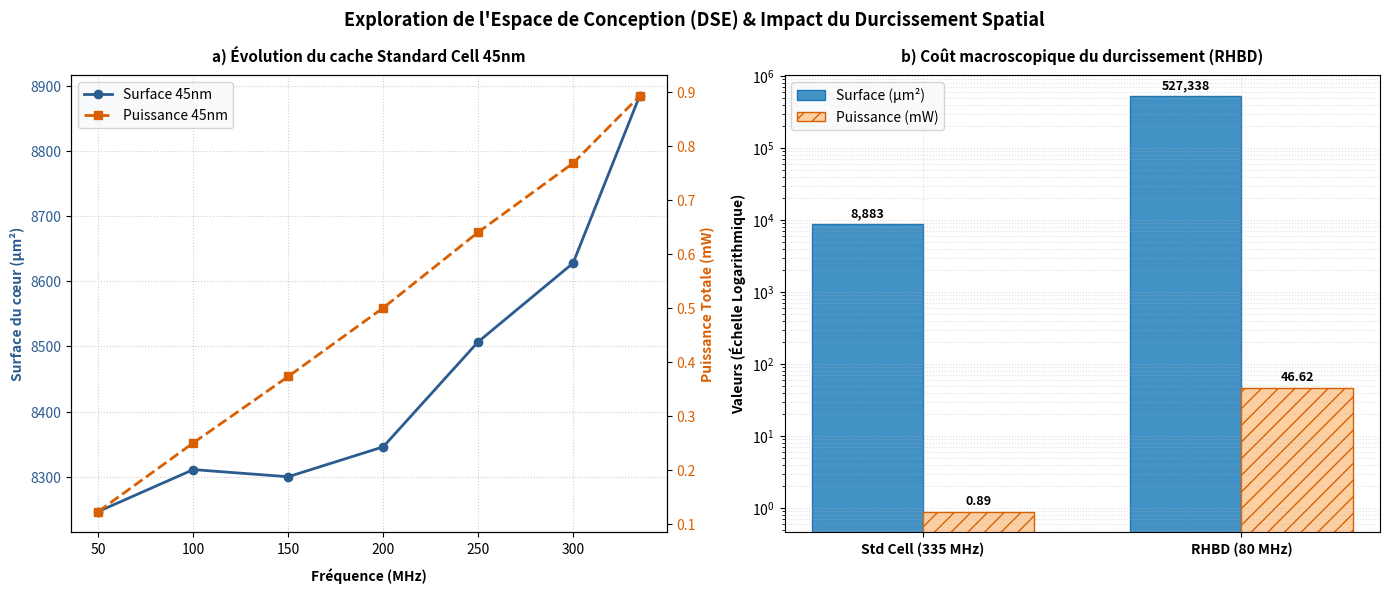

Python code for this plot:
#!/home/epiphane-lamy/Documents/mes_projets_python/mini_CNN/.venv/bin/python3

import matplotlib.pyplot as plt
import numpy as np

# -------------------------------------------------------------------------
# Data Definition
# -------------------------------------------------------------------------
# STD 45nm Sweep Points
freq_std = [50, 100, 150, 200, 250, 300, 335]
surface_std = [8246.646, 8310.942, 8299.998, 8345.826, 8506.908, 8627.634, 8883.792] # um^2
power_std = [0.123, 0.250, 0.373, 0.5, 0.640, 0.768, 0.892]                 # in mW

# RHBD 180nm Single Point
freq_rhbd = 80                                      # Clock period 12.5ns -> 80 MHz
surface_rhbd = 527338.766                           # um^2
power_rhbd = 46.617                                 # mW

# -------------------------------------------------------------------------
# Plot Configuration (Two subplots side-by-side)
# -------------------------------------------------------------------------
fig, (ax1, ax3) = plt.subplots(1, 2, figsize=(14, 6), dpi=300)

color_surf = '#2b5c8f'  # Slate Blue
color_pwr = '#d95f02'   # Muted Orange

# =========================================================================
# LEFT SUBPLOT: 45nm Sweep Trend (Linear Scale)
# =========================================================================
ax1.set_xlabel('Fréquence (MHz)', fontsize=10, fontweight='bold', labelpad=8)
ax1.set_ylabel('Surface du cœur (µm²)', color=color_surf, fontsize=10, fontweight='bold')
line1 = ax1.plot(freq_std, surface_std, color=color_surf, marker='o', linewidth=2, label='Surface 45nm')
ax1.tick_params(axis='y', labelcolor=color_surf)
ax1.grid(True, linestyle=':', alpha=0.6)

# Dual axis for Power
ax2 = ax1.twinx()
ax2.set_ylabel('Puissance Totale (mW)', color=color_pwr, fontsize=10, fontweight='bold')
line2 = ax2.plot(freq_std, power_std, color=color_pwr, marker='s', linewidth=2, linestyle='--', label='Puissance 45nm')
ax2.tick_params(axis='y', labelcolor=color_pwr)

# Combine legends for the first plot
lines = line1 + line2
labels = [l.get_label() for l in lines]
ax1.legend(lines, labels, loc='upper left', frameon=True, facecolor='#f8f9fa')
ax1.set_title('a) Évolution du cache Standard Cell 45nm', fontsize=11, fontweight='bold', pad=10)

# =========================================================================
# RIGHT SUBPLOT: Architectural Comparison (Logarithmic Scale)
# =========================================================================
categories = ['Std Cell (335 MHz)', 'RHBD (80 MHz)']
surfaces = [surface_std[-1], surface_rhbd]
powers = [power_std[-1], power_rhbd]

x = np.arange(len(categories))
width = 0.35

# Set logarithmic scale to handle the huge data gap
ax3.set_yscale('log')
rects1 = ax3.bar(x - width/2, surfaces, width, label='Surface (µm²)', color='#4292c6', edgecolor='#1f77b4')
rects2 = ax3.bar(x + width/2, powers, width, label='Puissance (mW)', color='#fdd0a2', edgecolor='#d95f02', hatch='//')

ax3.set_xticks(x)
ax3.set_xticklabels(categories, fontweight='bold')
ax3.set_ylabel('Valeurs (Échelle Logarithmique)', fontsize=10, fontweight='bold')
ax3.legend(loc='upper left', frameon=True, facecolor='#f8f9fa')
ax3.grid(True, linestyle=':', alpha=0.4, which="both")
ax3.set_title('b) Coût macroscopique du durcissement (RHBD)', fontsize=11, fontweight='bold', pad=10)

# Add text values on top of the bars for clarity
for rect in rects1:
    h = rect.get_height()
    ax3.annotate(f'{int(h):,}', xy=(rect.get_x() + rect.get_width()/2, h),
                 xytext=(0, 3), textcoords="offset points", ha='center', va='bottom', fontsize=9, fontweight='bold')
for rect in rects2:
    h = rect.get_height()
    ax3.annotate(f'{h:.2f}', xy=(rect.get_x() + rect.get_width()/2, h),
                 xytext=(0, 3), textcoords="offset points", ha='center', va='bottom', fontsize=9, fontweight='bold')

# -------------------------------------------------------------------------
# Global Layout Polish
# -------------------------------------------------------------------------
plt.suptitle('Exploration de l\'Espace de Conception (DSE) & Impact du Durcissement Spatial',
             fontsize=13, fontweight='bold', y=0.98)
fig.tight_layout()

# Save the high-resolution figure for your report
plt.savefig('dse_subplots_comparison.png', dpi=300)
